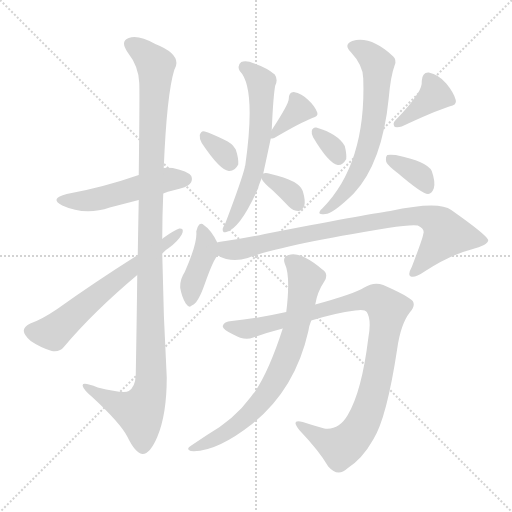
t = 0.00 s
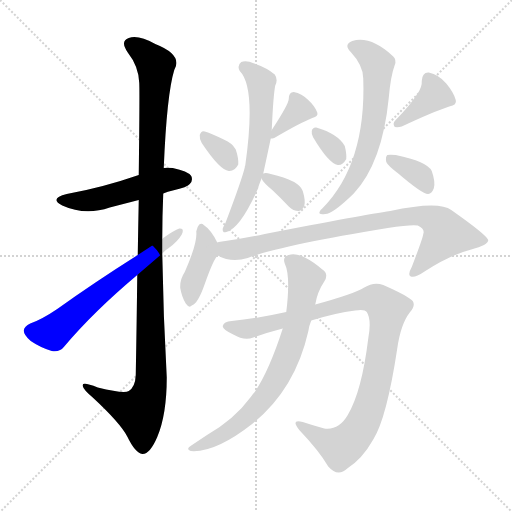
t = 2.15 s
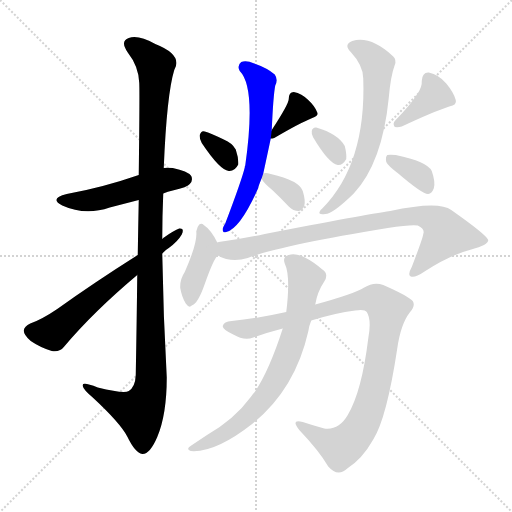
t = 4.29 s
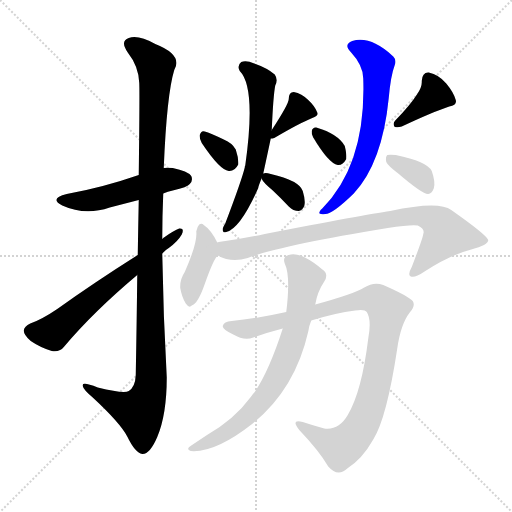
t = 6.44 s
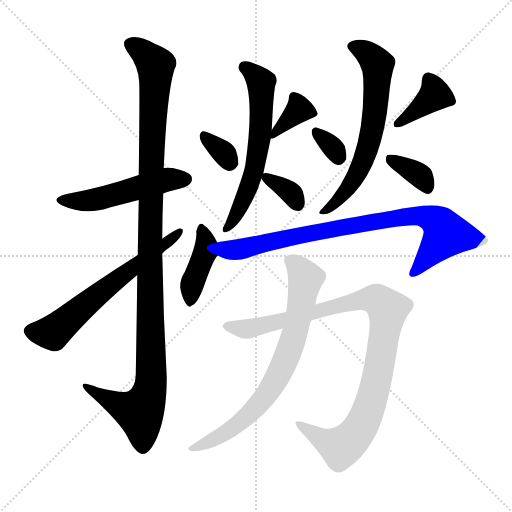
t = 8.58 s
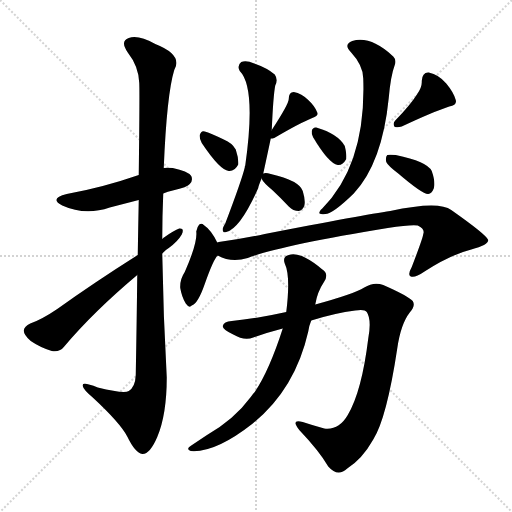
t = 10.73 s

The animated SVG that drew these frames (rendered in a browser with its animation timeline set to each time). Animation: 15 CSS @keyframes rules; one cycle of 10.73 s.

<svg version="1.1" viewBox="0 0 1024 1024" xmlns="http://www.w3.org/2000/svg">
  <g stroke="lightgray" stroke-dasharray="1,1" stroke-width="1" transform="scale(4, 4)">
    <line x1="0" y1="0" x2="256" y2="256"></line>
    <line x1="256" y1="0" x2="0" y2="256"></line>
    <line x1="128" y1="0" x2="128" y2="256"></line>
    <line x1="0" y1="128" x2="256" y2="128"></line>
  </g>
<g transform="scale(1, -1) translate(0, -900)">
   <style type="text/css">
    @keyframes keyframes0 {
      from {
       stroke: blue;
       stroke-dashoffset: 507;
       stroke-width: 128;
       }
       62% {
       animation-timing-function: step-end;
       stroke: blue;
       stroke-dashoffset: 0;
       stroke-width: 128;
       }
       to {
       stroke: black;
       stroke-width: 1024;
       }
       }
       #make-me-a-hanzi-animation-0 {
         animation: keyframes0 0.662598s both;
         animation-delay: 0.000000s;
         animation-timing-function: linear;
       }
    @keyframes keyframes1 {
      from {
       stroke: blue;
       stroke-dashoffset: 1140;
       stroke-width: 128;
       }
       79% {
       animation-timing-function: step-end;
       stroke: blue;
       stroke-dashoffset: 0;
       stroke-width: 128;
       }
       to {
       stroke: black;
       stroke-width: 1024;
       }
       }
       #make-me-a-hanzi-animation-1 {
         animation: keyframes1 1.177734s both;
         animation-delay: 0.662598s;
         animation-timing-function: linear;
       }
    @keyframes keyframes2 {
      from {
       stroke: blue;
       stroke-dashoffset: 624;
       stroke-width: 128;
       }
       67% {
       animation-timing-function: step-end;
       stroke: blue;
       stroke-dashoffset: 0;
       stroke-width: 128;
       }
       to {
       stroke: black;
       stroke-width: 1024;
       }
       }
       #make-me-a-hanzi-animation-2 {
         animation: keyframes2 0.757812s both;
         animation-delay: 1.840332s;
         animation-timing-function: linear;
       }
    @keyframes keyframes3 {
      from {
       stroke: blue;
       stroke-dashoffset: 330;
       stroke-width: 128;
       }
       52% {
       animation-timing-function: step-end;
       stroke: blue;
       stroke-dashoffset: 0;
       stroke-width: 128;
       }
       to {
       stroke: black;
       stroke-width: 1024;
       }
       }
       #make-me-a-hanzi-animation-3 {
         animation: keyframes3 0.518555s both;
         animation-delay: 2.598145s;
         animation-timing-function: linear;
       }
    @keyframes keyframes4 {
      from {
       stroke: blue;
       stroke-dashoffset: 359;
       stroke-width: 128;
       }
       54% {
       animation-timing-function: step-end;
       stroke: blue;
       stroke-dashoffset: 0;
       stroke-width: 128;
       }
       to {
       stroke: black;
       stroke-width: 1024;
       }
       }
       #make-me-a-hanzi-animation-4 {
         animation: keyframes4 0.542155s both;
         animation-delay: 3.116699s;
         animation-timing-function: linear;
       }
    @keyframes keyframes5 {
      from {
       stroke: blue;
       stroke-dashoffset: 606;
       stroke-width: 128;
       }
       66% {
       animation-timing-function: step-end;
       stroke: blue;
       stroke-dashoffset: 0;
       stroke-width: 128;
       }
       to {
       stroke: black;
       stroke-width: 1024;
       }
       }
       #make-me-a-hanzi-animation-5 {
         animation: keyframes5 0.743164s both;
         animation-delay: 3.658854s;
         animation-timing-function: linear;
       }
    @keyframes keyframes6 {
      from {
       stroke: blue;
       stroke-dashoffset: 339;
       stroke-width: 128;
       }
       52% {
       animation-timing-function: step-end;
       stroke: blue;
       stroke-dashoffset: 0;
       stroke-width: 128;
       }
       to {
       stroke: black;
       stroke-width: 1024;
       }
       }
       #make-me-a-hanzi-animation-6 {
         animation: keyframes6 0.525879s both;
         animation-delay: 4.402018s;
         animation-timing-function: linear;
       }
    @keyframes keyframes7 {
      from {
       stroke: blue;
       stroke-dashoffset: 322;
       stroke-width: 128;
       }
       51% {
       animation-timing-function: step-end;
       stroke: blue;
       stroke-dashoffset: 0;
       stroke-width: 128;
       }
       to {
       stroke: black;
       stroke-width: 1024;
       }
       }
       #make-me-a-hanzi-animation-7 {
         animation: keyframes7 0.512044s both;
         animation-delay: 4.927897s;
         animation-timing-function: linear;
       }
    @keyframes keyframes8 {
      from {
       stroke: blue;
       stroke-dashoffset: 383;
       stroke-width: 128;
       }
       55% {
       animation-timing-function: step-end;
       stroke: blue;
       stroke-dashoffset: 0;
       stroke-width: 128;
       }
       to {
       stroke: black;
       stroke-width: 1024;
       }
       }
       #make-me-a-hanzi-animation-8 {
         animation: keyframes8 0.561686s both;
         animation-delay: 5.439941s;
         animation-timing-function: linear;
       }
    @keyframes keyframes9 {
      from {
       stroke: blue;
       stroke-dashoffset: 645;
       stroke-width: 128;
       }
       68% {
       animation-timing-function: step-end;
       stroke: blue;
       stroke-dashoffset: 0;
       stroke-width: 128;
       }
       to {
       stroke: black;
       stroke-width: 1024;
       }
       }
       #make-me-a-hanzi-animation-9 {
         animation: keyframes9 0.774902s both;
         animation-delay: 6.001628s;
         animation-timing-function: linear;
       }
    @keyframes keyframes10 {
      from {
       stroke: blue;
       stroke-dashoffset: 355;
       stroke-width: 128;
       }
       54% {
       animation-timing-function: step-end;
       stroke: blue;
       stroke-dashoffset: 0;
       stroke-width: 128;
       }
       to {
       stroke: black;
       stroke-width: 1024;
       }
       }
       #make-me-a-hanzi-animation-10 {
         animation: keyframes10 0.538900s both;
         animation-delay: 6.776530s;
         animation-timing-function: linear;
       }
    @keyframes keyframes11 {
      from {
       stroke: blue;
       stroke-dashoffset: 405;
       stroke-width: 128;
       }
       57% {
       animation-timing-function: step-end;
       stroke: blue;
       stroke-dashoffset: 0;
       stroke-width: 128;
       }
       to {
       stroke: black;
       stroke-width: 1024;
       }
       }
       #make-me-a-hanzi-animation-11 {
         animation: keyframes11 0.579590s both;
         animation-delay: 7.315430s;
         animation-timing-function: linear;
       }
    @keyframes keyframes12 {
      from {
       stroke: blue;
       stroke-dashoffset: 837;
       stroke-width: 128;
       }
       73% {
       animation-timing-function: step-end;
       stroke: blue;
       stroke-dashoffset: 0;
       stroke-width: 128;
       }
       to {
       stroke: black;
       stroke-width: 1024;
       }
       }
       #make-me-a-hanzi-animation-12 {
         animation: keyframes12 0.931152s both;
         animation-delay: 7.895020s;
         animation-timing-function: linear;
       }
    @keyframes keyframes13 {
      from {
       stroke: blue;
       stroke-dashoffset: 986;
       stroke-width: 128;
       }
       76% {
       animation-timing-function: step-end;
       stroke: blue;
       stroke-dashoffset: 0;
       stroke-width: 128;
       }
       to {
       stroke: black;
       stroke-width: 1024;
       }
       }
       #make-me-a-hanzi-animation-13 {
         animation: keyframes13 1.052409s both;
         animation-delay: 8.826172s;
         animation-timing-function: linear;
       }
    @keyframes keyframes14 {
      from {
       stroke: blue;
       stroke-dashoffset: 737;
       stroke-width: 128;
       }
       71% {
       animation-timing-function: step-end;
       stroke: blue;
       stroke-dashoffset: 0;
       stroke-width: 128;
       }
       to {
       stroke: black;
       stroke-width: 1024;
       }
       }
       #make-me-a-hanzi-animation-14 {
         animation: keyframes14 0.849772s both;
         animation-delay: 9.878581s;
         animation-timing-function: linear;
       }
</style>
<path d="M 326.5 513.0 Q 335.5 517.0 345.5 519.0 Q 375.5 526.0 379.5 532.0 Q 386.5 539.0 382.5 548.0 Q 375.5 558.0 345.5 564.0 Q 335.5 565.0 327.5 564.0 L 277.5 550.0 Q 205.5 525.0 133.5 512.0 Q 97.5 503.0 124.5 489.0 Q 170.5 468.0 219.5 485.0 Q 246.5 492.0 277.5 500.0 L 326.5 513.0 Z" fill="lightgray"></path> 
<path d="M 274.5 350.0 Q 273.5 262.0 271.5 150.0 Q 270.5 126.0 257.5 118.0 Q 248.5 112.0 195.5 125.0 Q 162.5 138.0 165.5 128.0 Q 166.5 121.0 185.5 105.0 Q 240.5 54.0 254.5 27.0 Q 270.5 -6.0 284.5 -8.0 Q 299.5 -9.0 314.5 26.0 Q 333.5 71.0 333.5 145.0 Q 326.5 269.0 324.5 393.0 L 324.5 422.0 Q 324.5 468.0 326.5 513.0 L 327.5 564.0 Q 333.5 711.0 348.5 760.0 Q 366.5 790.0 310.5 812.0 Q 276.5 831.0 257.5 824.0 Q 239.5 818.0 255.5 795.0 Q 277.5 767.0 278.5 734.0 Q 279.5 715.0 277.5 550.0 L 277.5 500.0 Q 276.5 451.0 275.5 390.0 L 274.5 350.0 Z" fill="lightgray"></path> 
<path d="M 275.5 390.0 Q 188.5 335.0 114.5 282.0 Q 83.5 261.0 60.5 253.0 Q 48.5 247.0 47.5 239.0 Q 47.5 230.0 61.5 218.0 Q 80.5 205.0 103.5 198.0 Q 119.5 195.0 128.5 207.0 Q 186.5 276.0 274.5 350.0 L 324.5 393.0 Q 330.5 400.0 337.5 404.0 Q 355.5 417.0 363.5 431.0 Q 369.5 444.0 358.5 443.0 Q 348.5 440.0 326.5 424.0 L 324.5 422.0 L 275.5 390.0 Z" fill="lightgray"></path> 
<path d="M 403.5 614.0 Q 439.5 560.0 457.5 558.0 Q 469.5 557.0 476.5 571.0 Q 477.5 583.0 471.5 601.0 Q 464.5 614.0 447.5 621.0 Q 420.5 634.0 409.5 637.0 Q 402.5 640.0 399.5 630.0 Q 398.5 623.0 403.5 614.0 Z" fill="lightgray"></path> 
<path d="M 541.5 623.0 Q 544.5 623.0 548.5 624.0 Q 599.5 654.0 624.5 664.0 Q 637.5 668.0 634.5 675.0 Q 630.5 687.0 616.5 700.0 Q 603.5 713.0 587.5 716.0 Q 577.5 716.0 577.5 702.0 Q 577.5 692.0 543.5 640.0 C 531.5 622.0 531.5 622.0 541.5 623.0 Z" fill="lightgray"></path> 
<path d="M 526.5 553.0 Q 536.5 599.0 541.5 623.0 L 543.5 640.0 Q 546.5 709.0 550.5 729.0 Q 556.5 741.0 549.5 751.0 Q 534.5 764.0 508.5 773.0 Q 492.5 780.0 482.5 776.0 Q 473.5 769.0 479.5 758.0 Q 512.5 725.0 490.5 569.0 Q 489.5 568.0 489.5 565.0 Q 483.5 540.0 450.5 453.0 Q 446.5 447.0 445.5 443.0 Q 444.5 433.0 452.5 436.0 Q 480.5 443.0 516.5 524.0 Q 516.5 527.0 523.5 544.0 L 526.5 553.0 Z" fill="lightgray"></path> 
<path d="M 523.5 544.0 Q 522.5 544.0 523.5 542.0 Q 526.5 535.0 544.5 520.0 Q 560.5 505.0 577.5 487.0 Q 586.5 478.0 597.5 478.0 Q 604.5 479.0 608.5 488.0 Q 611.5 498.0 605.5 518.0 Q 598.5 539.0 541.5 552.0 Q 531.5 555.0 526.5 553.0 C 522.5 552.0 522.5 552.0 523.5 544.0 Z" fill="lightgray"></path> 
<path d="M 626.5 625.0 Q 657.5 573.0 675.5 570.0 Q 685.5 569.0 692.5 582.0 Q 693.5 592.0 689.5 608.0 Q 676.5 632.0 632.5 645.0 Q 625.5 646.0 623.5 638.0 Q 622.5 632.0 626.5 625.0 Z" fill="lightgray"></path> 
<path d="M 834.5 712.0 Q 821.5 691.0 790.5 659.0 Q 784.5 653.0 789.5 646.0 Q 796.5 645.0 803.5 647.0 Q 867.5 677.0 898.5 687.0 Q 914.5 690.0 911.5 700.0 Q 907.5 715.0 892.5 733.0 Q 877.5 751.0 857.5 755.0 Q 844.5 756.0 843.5 738.0 Q 844.5 726.0 834.5 712.0 Z" fill="lightgray"></path> 
<path d="M 726.5 743.0 Q 732.5 572.0 644.5 483.0 Q 640.5 480.0 639.5 477.0 Q 635.5 470.0 650.5 472.0 Q 665.5 472.0 707.5 513.0 Q 764.5 574.0 777.5 704.0 Q 781.5 749.0 789.5 770.0 Q 793.5 780.0 786.5 787.0 Q 741.5 829.0 704.5 818.0 Q 686.5 811.0 701.5 796.0 Q 726.5 769.0 726.5 743.0 Z" fill="lightgray"></path> 
<path d="M 796.5 553.0 Q 845.5 511.0 856.5 512.0 Q 863.5 513.0 867.5 523.0 Q 871.5 535.0 863.5 558.0 Q 854.5 577.0 791.5 590.0 Q 778.5 591.0 774.5 590.0 Q 770.5 586.0 772.5 576.0 Q 775.5 569.0 796.5 553.0 Z" fill="lightgray"></path> 
<path d="M 434.5 415.0 Q 422.5 440.0 407.5 450.0 Q 403.5 454.0 398.5 451.0 Q 394.5 447.0 392.5 437.0 Q 395.5 415.0 369.5 356.0 Q 359.5 341.0 360.5 324.0 Q 363.5 306.0 371.5 293.0 Q 378.5 283.0 383.5 289.0 Q 395.5 292.0 409.5 332.0 Q 427.5 383.0 435.5 389.0 C 443.5 398.0 443.5 398.0 434.5 415.0 Z" fill="lightgray"></path> 
<path d="M 435.5 389.0 Q 462.5 374.0 495.5 384.0 Q 556.5 408.0 775.5 444.0 Q 821.5 451.0 835.5 449.0 Q 850.5 442.0 846.5 432.0 Q 846.5 426.0 823.5 366.0 Q 814.5 350.0 821.5 347.0 Q 830.5 344.0 847.5 356.0 Q 899.5 390.0 942.5 401.0 Q 976.5 410.0 976.5 420.0 Q 973.5 430.0 902.5 480.0 Q 877.5 499.0 780.5 478.0 Q 729.5 471.0 529.5 432.0 Q 483.5 422.0 437.5 416.0 Q 436.5 416.0 434.5 415.0 C 404.5 410.0 407.5 400.0 435.5 389.0 Z" fill="lightgray"></path> 
<path d="M 622.5 259.0 Q 670.5 274.0 710.5 279.0 Q 729.5 282.0 733.5 276.0 Q 743.5 261.0 736.5 223.0 Q 723.5 117.0 695.5 70.0 Q 677.5 39.0 648.5 43.0 Q 626.5 49.0 605.5 56.0 Q 580.5 63.0 598.5 40.0 Q 638.5 -2.0 656.5 -33.0 Q 675.5 -55.0 694.5 -37.0 Q 724.5 -18.0 746.5 21.0 Q 773.5 64.0 794.5 203.0 Q 801.5 252.0 819.5 275.0 Q 831.5 288.0 825.5 298.0 Q 816.5 308.0 766.5 330.0 Q 747.5 337.0 728.5 325.0 Q 707.5 312.0 630.5 291.0 L 572.5 276.0 Q 514.5 263.0 463.5 258.0 Q 447.5 257.0 445.5 248.0 Q 444.5 241.0 466.5 231.0 Q 488.5 218.0 506.5 225.0 Q 534.5 235.0 565.5 243.0 L 622.5 259.0 Z" fill="lightgray"></path> 
<path d="M 565.5 243.0 Q 538.5 159.0 509.5 116.0 Q 505.5 112.0 501.5 106.0 Q 468.5 61.0 412.5 29.0 L 382.5 9.0 Q 370.5 2.0 381.5 -2.0 Q 430.5 -6.0 505.5 53.0 Q 590.5 122.0 616.5 237.0 Q 617.5 247.0 622.5 259.0 L 630.5 291.0 Q 634.5 316.0 648.5 337.0 Q 658.5 353.0 643.5 362.0 Q 600.5 398.0 577.5 390.0 Q 564.5 387.0 569.5 373.0 Q 581.5 348.0 572.5 276.0 L 565.5 243.0 Z" fill="lightgray"></path> 
      <clipPath id="make-me-a-hanzi-clip-0">
      <path d="M 326.5 513.0 Q 335.5 517.0 345.5 519.0 Q 375.5 526.0 379.5 532.0 Q 386.5 539.0 382.5 548.0 Q 375.5 558.0 345.5 564.0 Q 335.5 565.0 327.5 564.0 L 277.5 550.0 Q 205.5 525.0 133.5 512.0 Q 97.5 503.0 124.5 489.0 Q 170.5 468.0 219.5 485.0 Q 246.5 492.0 277.5 500.0 L 326.5 513.0 Z" fill="lightgray"></path>
      </clipPath>
      <path clip-path="url(#make-me-a-hanzi-clip-0)" d="M 126.5 502.0 L 178.5 499.0 L 327.5 540.0 L 371.5 542.0 " fill="none" id="make-me-a-hanzi-animation-0" stroke-dasharray="379 758" stroke-linecap="round"></path>

      <clipPath id="make-me-a-hanzi-clip-1">
      <path d="M 274.5 350.0 Q 273.5 262.0 271.5 150.0 Q 270.5 126.0 257.5 118.0 Q 248.5 112.0 195.5 125.0 Q 162.5 138.0 165.5 128.0 Q 166.5 121.0 185.5 105.0 Q 240.5 54.0 254.5 27.0 Q 270.5 -6.0 284.5 -8.0 Q 299.5 -9.0 314.5 26.0 Q 333.5 71.0 333.5 145.0 Q 326.5 269.0 324.5 393.0 L 324.5 422.0 Q 324.5 468.0 326.5 513.0 L 327.5 564.0 Q 333.5 711.0 348.5 760.0 Q 366.5 790.0 310.5 812.0 Q 276.5 831.0 257.5 824.0 Q 239.5 818.0 255.5 795.0 Q 277.5 767.0 278.5 734.0 Q 279.5 715.0 277.5 550.0 L 277.5 500.0 Q 276.5 451.0 275.5 390.0 L 274.5 350.0 Z" fill="lightgray"></path>
      </clipPath>
      <path clip-path="url(#make-me-a-hanzi-clip-1)" d="M 263.5 809.0 L 280.5 801.0 L 311.5 766.0 L 300.5 563.0 L 302.5 136.0 L 295.5 105.0 L 279.5 75.0 L 220.5 98.0 L 184.5 118.0 L 182.5 125.0 L 171.5 125.0 " fill="none" id="make-me-a-hanzi-animation-1" stroke-dasharray="1012 2024" stroke-linecap="round"></path>

      <clipPath id="make-me-a-hanzi-clip-2">
      <path d="M 275.5 390.0 Q 188.5 335.0 114.5 282.0 Q 83.5 261.0 60.5 253.0 Q 48.5 247.0 47.5 239.0 Q 47.5 230.0 61.5 218.0 Q 80.5 205.0 103.5 198.0 Q 119.5 195.0 128.5 207.0 Q 186.5 276.0 274.5 350.0 L 324.5 393.0 Q 330.5 400.0 337.5 404.0 Q 355.5 417.0 363.5 431.0 Q 369.5 444.0 358.5 443.0 Q 348.5 440.0 326.5 424.0 L 324.5 422.0 L 275.5 390.0 Z" fill="lightgray"></path>
      </clipPath>
      <path clip-path="url(#make-me-a-hanzi-clip-2)" d="M 59.5 238.0 L 105.5 235.0 L 357.5 435.0 " fill="none" id="make-me-a-hanzi-animation-2" stroke-dasharray="496 992" stroke-linecap="round"></path>

      <clipPath id="make-me-a-hanzi-clip-3">
      <path d="M 403.5 614.0 Q 439.5 560.0 457.5 558.0 Q 469.5 557.0 476.5 571.0 Q 477.5 583.0 471.5 601.0 Q 464.5 614.0 447.5 621.0 Q 420.5 634.0 409.5 637.0 Q 402.5 640.0 399.5 630.0 Q 398.5 623.0 403.5 614.0 Z" fill="lightgray"></path>
      </clipPath>
      <path clip-path="url(#make-me-a-hanzi-clip-3)" d="M 409.5 627.0 L 449.5 592.0 L 459.5 574.0 " fill="none" id="make-me-a-hanzi-animation-3" stroke-dasharray="202 404" stroke-linecap="round"></path>

      <clipPath id="make-me-a-hanzi-clip-4">
      <path d="M 541.5 623.0 Q 544.5 623.0 548.5 624.0 Q 599.5 654.0 624.5 664.0 Q 637.5 668.0 634.5 675.0 Q 630.5 687.0 616.5 700.0 Q 603.5 713.0 587.5 716.0 Q 577.5 716.0 577.5 702.0 Q 577.5 692.0 543.5 640.0 C 531.5 622.0 531.5 622.0 541.5 623.0 Z" fill="lightgray"></path>
      </clipPath>
      <path clip-path="url(#make-me-a-hanzi-clip-4)" d="M 588.5 705.0 L 597.5 681.0 L 566.5 648.0 L 556.5 645.0 L 544.5 627.0 " fill="none" id="make-me-a-hanzi-animation-4" stroke-dasharray="231 462" stroke-linecap="round"></path>

      <clipPath id="make-me-a-hanzi-clip-5">
      <path d="M 526.5 553.0 Q 536.5 599.0 541.5 623.0 L 543.5 640.0 Q 546.5 709.0 550.5 729.0 Q 556.5 741.0 549.5 751.0 Q 534.5 764.0 508.5 773.0 Q 492.5 780.0 482.5 776.0 Q 473.5 769.0 479.5 758.0 Q 512.5 725.0 490.5 569.0 Q 489.5 568.0 489.5 565.0 Q 483.5 540.0 450.5 453.0 Q 446.5 447.0 445.5 443.0 Q 444.5 433.0 452.5 436.0 Q 480.5 443.0 516.5 524.0 Q 516.5 527.0 523.5 544.0 L 526.5 553.0 Z" fill="lightgray"></path>
      </clipPath>
      <path clip-path="url(#make-me-a-hanzi-clip-5)" d="M 489.5 766.0 L 521.5 735.0 L 522.5 652.0 L 510.5 566.0 L 496.5 520.0 L 472.5 469.0 L 453.5 444.0 " fill="none" id="make-me-a-hanzi-animation-5" stroke-dasharray="478 956" stroke-linecap="round"></path>

      <clipPath id="make-me-a-hanzi-clip-6">
      <path d="M 523.5 544.0 Q 522.5 544.0 523.5 542.0 Q 526.5 535.0 544.5 520.0 Q 560.5 505.0 577.5 487.0 Q 586.5 478.0 597.5 478.0 Q 604.5 479.0 608.5 488.0 Q 611.5 498.0 605.5 518.0 Q 598.5 539.0 541.5 552.0 Q 531.5 555.0 526.5 553.0 C 522.5 552.0 522.5 552.0 523.5 544.0 Z" fill="lightgray"></path>
      </clipPath>
      <path clip-path="url(#make-me-a-hanzi-clip-6)" d="M 533.5 546.0 L 575.5 519.0 L 594.5 492.0 " fill="none" id="make-me-a-hanzi-animation-6" stroke-dasharray="211 422" stroke-linecap="round"></path>

      <clipPath id="make-me-a-hanzi-clip-7">
      <path d="M 626.5 625.0 Q 657.5 573.0 675.5 570.0 Q 685.5 569.0 692.5 582.0 Q 693.5 592.0 689.5 608.0 Q 676.5 632.0 632.5 645.0 Q 625.5 646.0 623.5 638.0 Q 622.5 632.0 626.5 625.0 Z" fill="lightgray"></path>
      </clipPath>
      <path clip-path="url(#make-me-a-hanzi-clip-7)" d="M 634.5 634.0 L 664.5 606.0 L 676.5 584.0 " fill="none" id="make-me-a-hanzi-animation-7" stroke-dasharray="194 388" stroke-linecap="round"></path>

      <clipPath id="make-me-a-hanzi-clip-8">
      <path d="M 834.5 712.0 Q 821.5 691.0 790.5 659.0 Q 784.5 653.0 789.5 646.0 Q 796.5 645.0 803.5 647.0 Q 867.5 677.0 898.5 687.0 Q 914.5 690.0 911.5 700.0 Q 907.5 715.0 892.5 733.0 Q 877.5 751.0 857.5 755.0 Q 844.5 756.0 843.5 738.0 Q 844.5 726.0 834.5 712.0 Z" fill="lightgray"></path>
      </clipPath>
      <path clip-path="url(#make-me-a-hanzi-clip-8)" d="M 856.5 741.0 L 869.5 710.0 L 796.5 652.0 " fill="none" id="make-me-a-hanzi-animation-8" stroke-dasharray="255 510" stroke-linecap="round"></path>

      <clipPath id="make-me-a-hanzi-clip-9">
      <path d="M 726.5 743.0 Q 732.5 572.0 644.5 483.0 Q 640.5 480.0 639.5 477.0 Q 635.5 470.0 650.5 472.0 Q 665.5 472.0 707.5 513.0 Q 764.5 574.0 777.5 704.0 Q 781.5 749.0 789.5 770.0 Q 793.5 780.0 786.5 787.0 Q 741.5 829.0 704.5 818.0 Q 686.5 811.0 701.5 796.0 Q 726.5 769.0 726.5 743.0 Z" fill="lightgray"></path>
      </clipPath>
      <path clip-path="url(#make-me-a-hanzi-clip-9)" d="M 706.5 807.0 L 730.5 796.0 L 754.5 771.0 L 744.5 643.0 L 729.5 585.0 L 712.5 549.0 L 677.5 501.0 L 645.5 477.0 " fill="none" id="make-me-a-hanzi-animation-9" stroke-dasharray="517 1034" stroke-linecap="round"></path>

      <clipPath id="make-me-a-hanzi-clip-10">
      <path d="M 796.5 553.0 Q 845.5 511.0 856.5 512.0 Q 863.5 513.0 867.5 523.0 Q 871.5 535.0 863.5 558.0 Q 854.5 577.0 791.5 590.0 Q 778.5 591.0 774.5 590.0 Q 770.5 586.0 772.5 576.0 Q 775.5 569.0 796.5 553.0 Z" fill="lightgray"></path>
      </clipPath>
      <path clip-path="url(#make-me-a-hanzi-clip-10)" d="M 778.5 582.0 L 839.5 549.0 L 855.5 524.0 " fill="none" id="make-me-a-hanzi-animation-10" stroke-dasharray="227 454" stroke-linecap="round"></path>

      <clipPath id="make-me-a-hanzi-clip-11">
      <path d="M 434.5 415.0 Q 422.5 440.0 407.5 450.0 Q 403.5 454.0 398.5 451.0 Q 394.5 447.0 392.5 437.0 Q 395.5 415.0 369.5 356.0 Q 359.5 341.0 360.5 324.0 Q 363.5 306.0 371.5 293.0 Q 378.5 283.0 383.5 289.0 Q 395.5 292.0 409.5 332.0 Q 427.5 383.0 435.5 389.0 C 443.5 398.0 443.5 398.0 434.5 415.0 Z" fill="lightgray"></path>
      </clipPath>
      <path clip-path="url(#make-me-a-hanzi-clip-11)" d="M 401.5 441.0 L 412.5 413.0 L 411.5 397.0 L 383.5 328.0 L 380.5 300.0 " fill="none" id="make-me-a-hanzi-animation-11" stroke-dasharray="277 554" stroke-linecap="round"></path>

      <clipPath id="make-me-a-hanzi-clip-12">
      <path d="M 435.5 389.0 Q 462.5 374.0 495.5 384.0 Q 556.5 408.0 775.5 444.0 Q 821.5 451.0 835.5 449.0 Q 850.5 442.0 846.5 432.0 Q 846.5 426.0 823.5 366.0 Q 814.5 350.0 821.5 347.0 Q 830.5 344.0 847.5 356.0 Q 899.5 390.0 942.5 401.0 Q 976.5 410.0 976.5 420.0 Q 973.5 430.0 902.5 480.0 Q 877.5 499.0 780.5 478.0 Q 729.5 471.0 529.5 432.0 Q 483.5 422.0 437.5 416.0 Q 436.5 416.0 434.5 415.0 C 404.5 410.0 407.5 400.0 435.5 389.0 Z" fill="lightgray"></path>
      </clipPath>
      <path clip-path="url(#make-me-a-hanzi-clip-12)" d="M 438.5 409.0 L 452.5 400.0 L 471.5 400.0 L 612.5 433.0 L 835.5 469.0 L 875.5 456.0 L 892.5 432.0 L 826.5 353.0 " fill="none" id="make-me-a-hanzi-animation-12" stroke-dasharray="709 1418" stroke-linecap="round"></path>

      <clipPath id="make-me-a-hanzi-clip-13">
      <path d="M 622.5 259.0 Q 670.5 274.0 710.5 279.0 Q 729.5 282.0 733.5 276.0 Q 743.5 261.0 736.5 223.0 Q 723.5 117.0 695.5 70.0 Q 677.5 39.0 648.5 43.0 Q 626.5 49.0 605.5 56.0 Q 580.5 63.0 598.5 40.0 Q 638.5 -2.0 656.5 -33.0 Q 675.5 -55.0 694.5 -37.0 Q 724.5 -18.0 746.5 21.0 Q 773.5 64.0 794.5 203.0 Q 801.5 252.0 819.5 275.0 Q 831.5 288.0 825.5 298.0 Q 816.5 308.0 766.5 330.0 Q 747.5 337.0 728.5 325.0 Q 707.5 312.0 630.5 291.0 L 572.5 276.0 Q 514.5 263.0 463.5 258.0 Q 447.5 257.0 445.5 248.0 Q 444.5 241.0 466.5 231.0 Q 488.5 218.0 506.5 225.0 Q 534.5 235.0 565.5 243.0 L 622.5 259.0 Z" fill="lightgray"></path>
      </clipPath>
      <path clip-path="url(#make-me-a-hanzi-clip-13)" d="M 453.5 247.0 L 507.5 244.0 L 724.5 301.0 L 753.5 301.0 L 775.5 282.0 L 752.5 136.0 L 735.5 76.0 L 712.5 32.0 L 678.5 6.0 L 598.5 49.0 " fill="none" id="make-me-a-hanzi-animation-13" stroke-dasharray="858 1716" stroke-linecap="round"></path>

      <clipPath id="make-me-a-hanzi-clip-14">
      <path d="M 565.5 243.0 Q 538.5 159.0 509.5 116.0 Q 505.5 112.0 501.5 106.0 Q 468.5 61.0 412.5 29.0 L 382.5 9.0 Q 370.5 2.0 381.5 -2.0 Q 430.5 -6.0 505.5 53.0 Q 590.5 122.0 616.5 237.0 Q 617.5 247.0 622.5 259.0 L 630.5 291.0 Q 634.5 316.0 648.5 337.0 Q 658.5 353.0 643.5 362.0 Q 600.5 398.0 577.5 390.0 Q 564.5 387.0 569.5 373.0 Q 581.5 348.0 572.5 276.0 L 565.5 243.0 Z" fill="lightgray"></path>
      </clipPath>
      <path clip-path="url(#make-me-a-hanzi-clip-14)" d="M 578.5 379.0 L 590.5 372.0 L 611.5 343.0 L 590.5 235.0 L 558.5 152.0 L 528.5 104.0 L 487.5 60.0 L 431.5 22.0 L 387.5 3.0 " fill="none" id="make-me-a-hanzi-animation-14" stroke-dasharray="609 1218" stroke-linecap="round"></path>

</g>
</svg>
